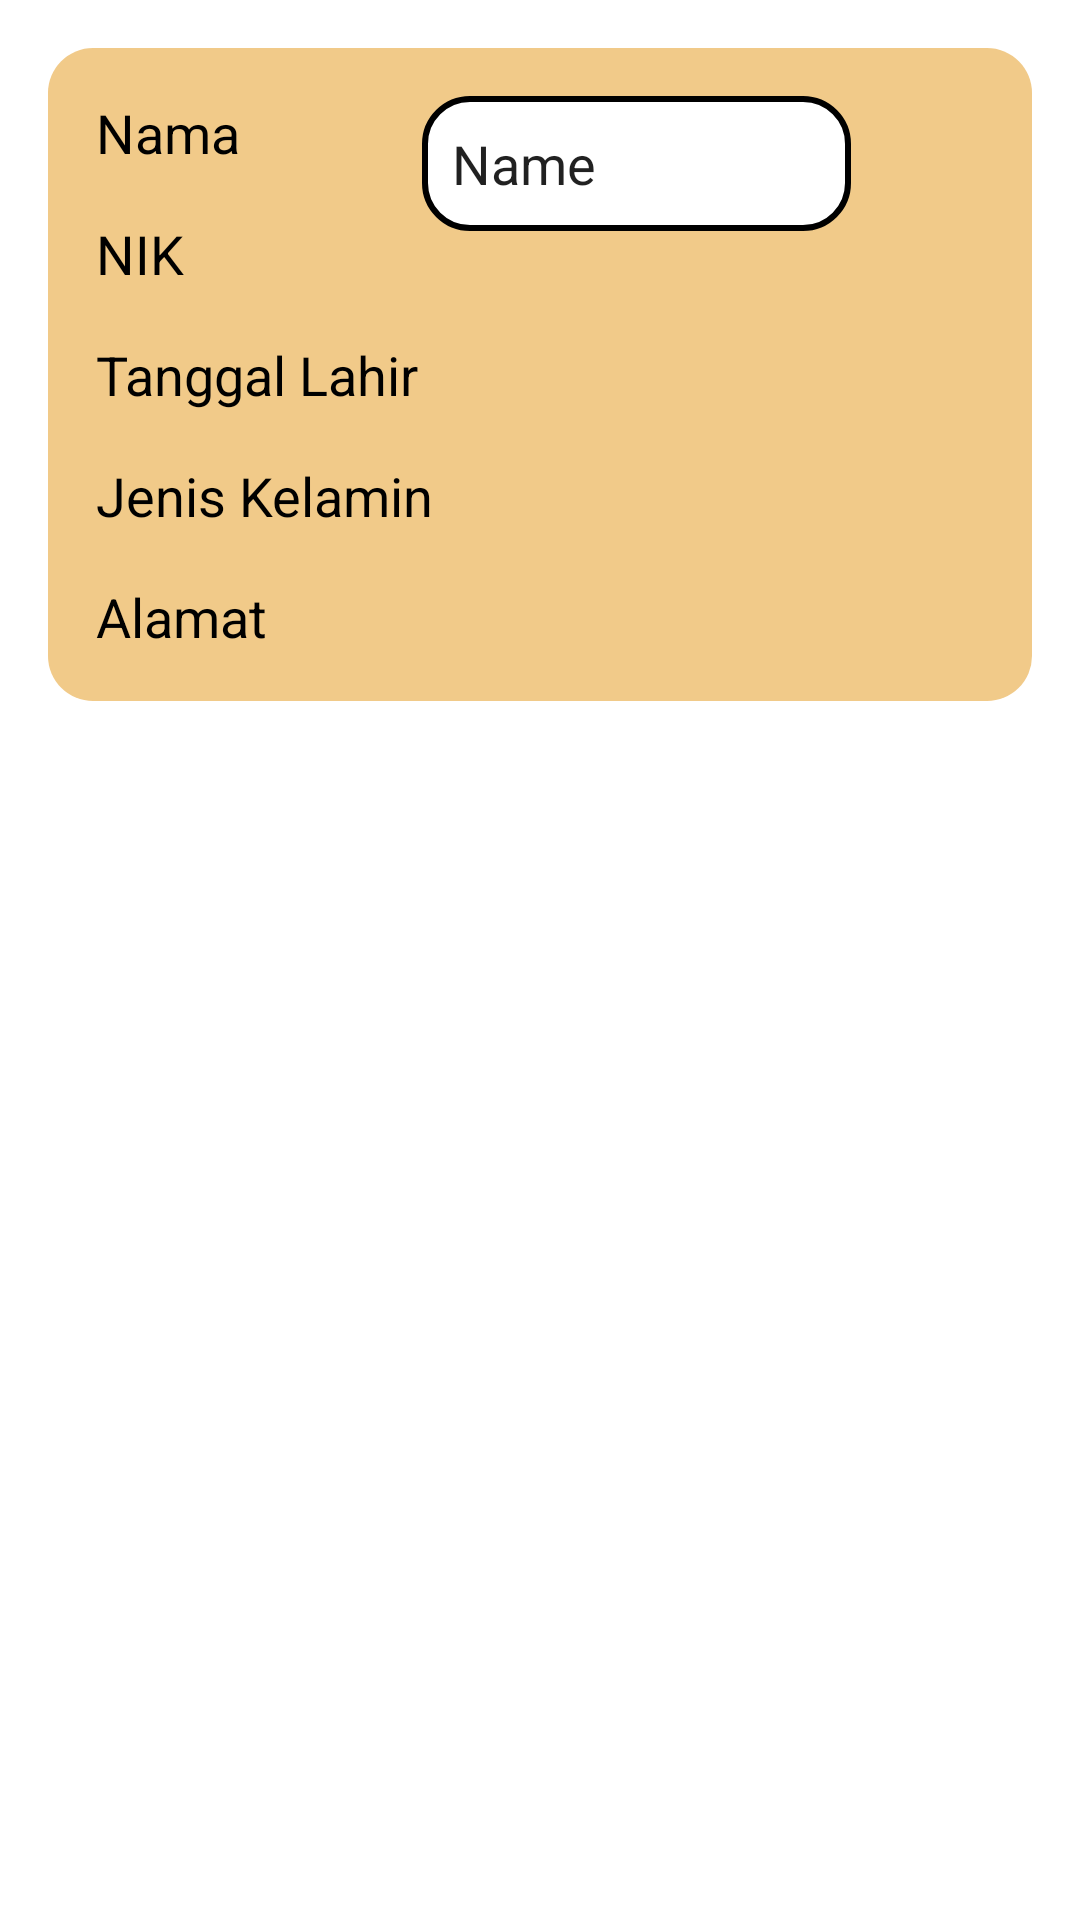

Produce the Android XML layout that renders to this screen, including the resource entries it uses.
<!-- AndroidManifest.xml: application theme Theme.MPosyandu -->
<!-- res/layout/activity_edit_anak.xml -->
<?xml version="1.0" encoding="utf-8"?>
<androidx.constraintlayout.widget.ConstraintLayout xmlns:android="http://schemas.android.com/apk/res/android"
    xmlns:app="http://schemas.android.com/apk/res-auto"
    xmlns:tools="http://schemas.android.com/tools"
    android:layout_width="match_parent"
    android:layout_height="match_parent"
    tools:context=".EditAnakActivity">

    <androidx.constraintlayout.widget.ConstraintLayout
        android:layout_width="0dp"
        android:layout_height="wrap_content"
        android:layout_marginStart="16dp"
        android:layout_marginTop="16dp"
        android:layout_marginEnd="16dp"
        android:background="@drawable/rounded_main_button"
        app:layout_constraintEnd_toEndOf="parent"
        app:layout_constraintStart_toStartOf="parent"
        app:layout_constraintTop_toTopOf="parent">

        <TextView
            android:id="@+id/textView22"
            android:layout_width="wrap_content"
            android:layout_height="wrap_content"
            android:layout_marginStart="16dp"
            android:layout_marginTop="16dp"
            android:text="Nama"
            android:textAppearance="@style/TextAppearance.AppCompat.Medium"
            android:textColor="@color/black"
            app:layout_constraintStart_toStartOf="parent"
            app:layout_constraintTop_toTopOf="parent" />

        <TextView
            android:id="@+id/textView23"
            android:layout_width="wrap_content"
            android:layout_height="wrap_content"
            android:layout_marginTop="16dp"
            android:text="NIK"
            android:textAppearance="@style/TextAppearance.AppCompat.Medium"
            android:textColor="@color/black"
            app:layout_constraintStart_toStartOf="@+id/textView22"
            app:layout_constraintTop_toBottomOf="@+id/textView22" />

        <TextView
            android:id="@+id/textView24"
            android:layout_width="wrap_content"
            android:layout_height="wrap_content"
            android:layout_marginTop="16dp"
            android:text="Tanggal Lahir"
            android:textAppearance="@style/TextAppearance.AppCompat.Medium"
            android:textColor="@color/black"
            app:layout_constraintStart_toStartOf="@+id/textView23"
            app:layout_constraintTop_toBottomOf="@+id/textView23" />

        <TextView
            android:id="@+id/textView25"
            android:layout_width="wrap_content"
            android:layout_height="wrap_content"
            android:layout_marginTop="16dp"
            android:text="Jenis Kelamin"
            android:textAppearance="@style/TextAppearance.AppCompat.Medium"
            android:textColor="@color/black"
            app:layout_constraintStart_toStartOf="@+id/textView24"
            app:layout_constraintTop_toBottomOf="@+id/textView24" />

        <TextView
            android:id="@+id/textView26"
            android:layout_width="wrap_content"
            android:layout_height="wrap_content"
            android:layout_marginTop="16dp"
            android:layout_marginBottom="16dp"
            android:text="Alamat"
            android:textAppearance="@style/TextAppearance.AppCompat.Medium"
            android:textColor="@color/black"
            app:layout_constraintBottom_toBottomOf="parent"
            app:layout_constraintStart_toStartOf="@+id/textView25"
            app:layout_constraintTop_toBottomOf="@+id/textView25" />

        <EditText
            android:id="@+id/editTextTextPersonName"
            android:layout_width="143dp"
            android:layout_height="45dp"
            android:background="@drawable/rounded_edit_text"
            android:ems="10"
            android:inputType="textPersonName"
            android:paddingStart="10dp"
            android:paddingEnd="10dp"
            android:text="Name"
            app:layout_constraintEnd_toEndOf="parent"
            app:layout_constraintStart_toEndOf="@+id/textView22"
            app:layout_constraintTop_toTopOf="@+id/textView22" />
    </androidx.constraintlayout.widget.ConstraintLayout>
</androidx.constraintlayout.widget.ConstraintLayout>
<!-- resources referenced by this layout -->
<resources>
  <color name="black">#FF000000</color>
  <!-- drawable rounded_edit_text (drawable) -->
  <?xml version="1.0" encoding="utf-8"?>
  <shape xmlns:android="http://schemas.android.com/apk/res/android"
      android:shape="rectangle"
      android:padding="15dp">
  
      <solid android:color="@color/white" />
      <stroke android:width="2dp" android:color="#FF000000" />
      <corners android:radius="15dp" />
  
  </shape>
  <!-- drawable rounded_main_button (drawable) -->
  <?xml version="1.0" encoding="utf-8"?>
  <shape xmlns:android="http://schemas.android.com/apk/res/android"
      android:shape="rectangle"
      android:padding="15dp">
  
      <solid android:color="#FFF1CA89" />
      <corners android:radius="15dp" />
  
  </shape>
  <style name="Theme.MPosyandu" parent="Theme.MaterialComponents.DayNight.DarkActionBar">
          
          <item name="colorPrimary">@color/purple_500</item>
          <item name="colorPrimaryVariant">@color/purple_700</item>
          <item name="colorOnPrimary">@color/white</item>
          
          <item name="colorSecondary">@color/teal_200</item>
          <item name="colorSecondaryVariant">@color/teal_700</item>
          <item name="colorOnSecondary">@color/black</item>
          
          <item name="android:statusBarColor" tools:targetApi="l">?attr/colorPrimaryVariant</item>
          
      </style>
  <color name="white">#FFFFFFFF</color>
  <color name="purple_500">#FF6200EE</color>
  <color name="purple_700">#FF3700B3</color>
  <color name="teal_200">#FF03DAC5</color>
  <color name="teal_700">#FF018786</color>
</resources>
